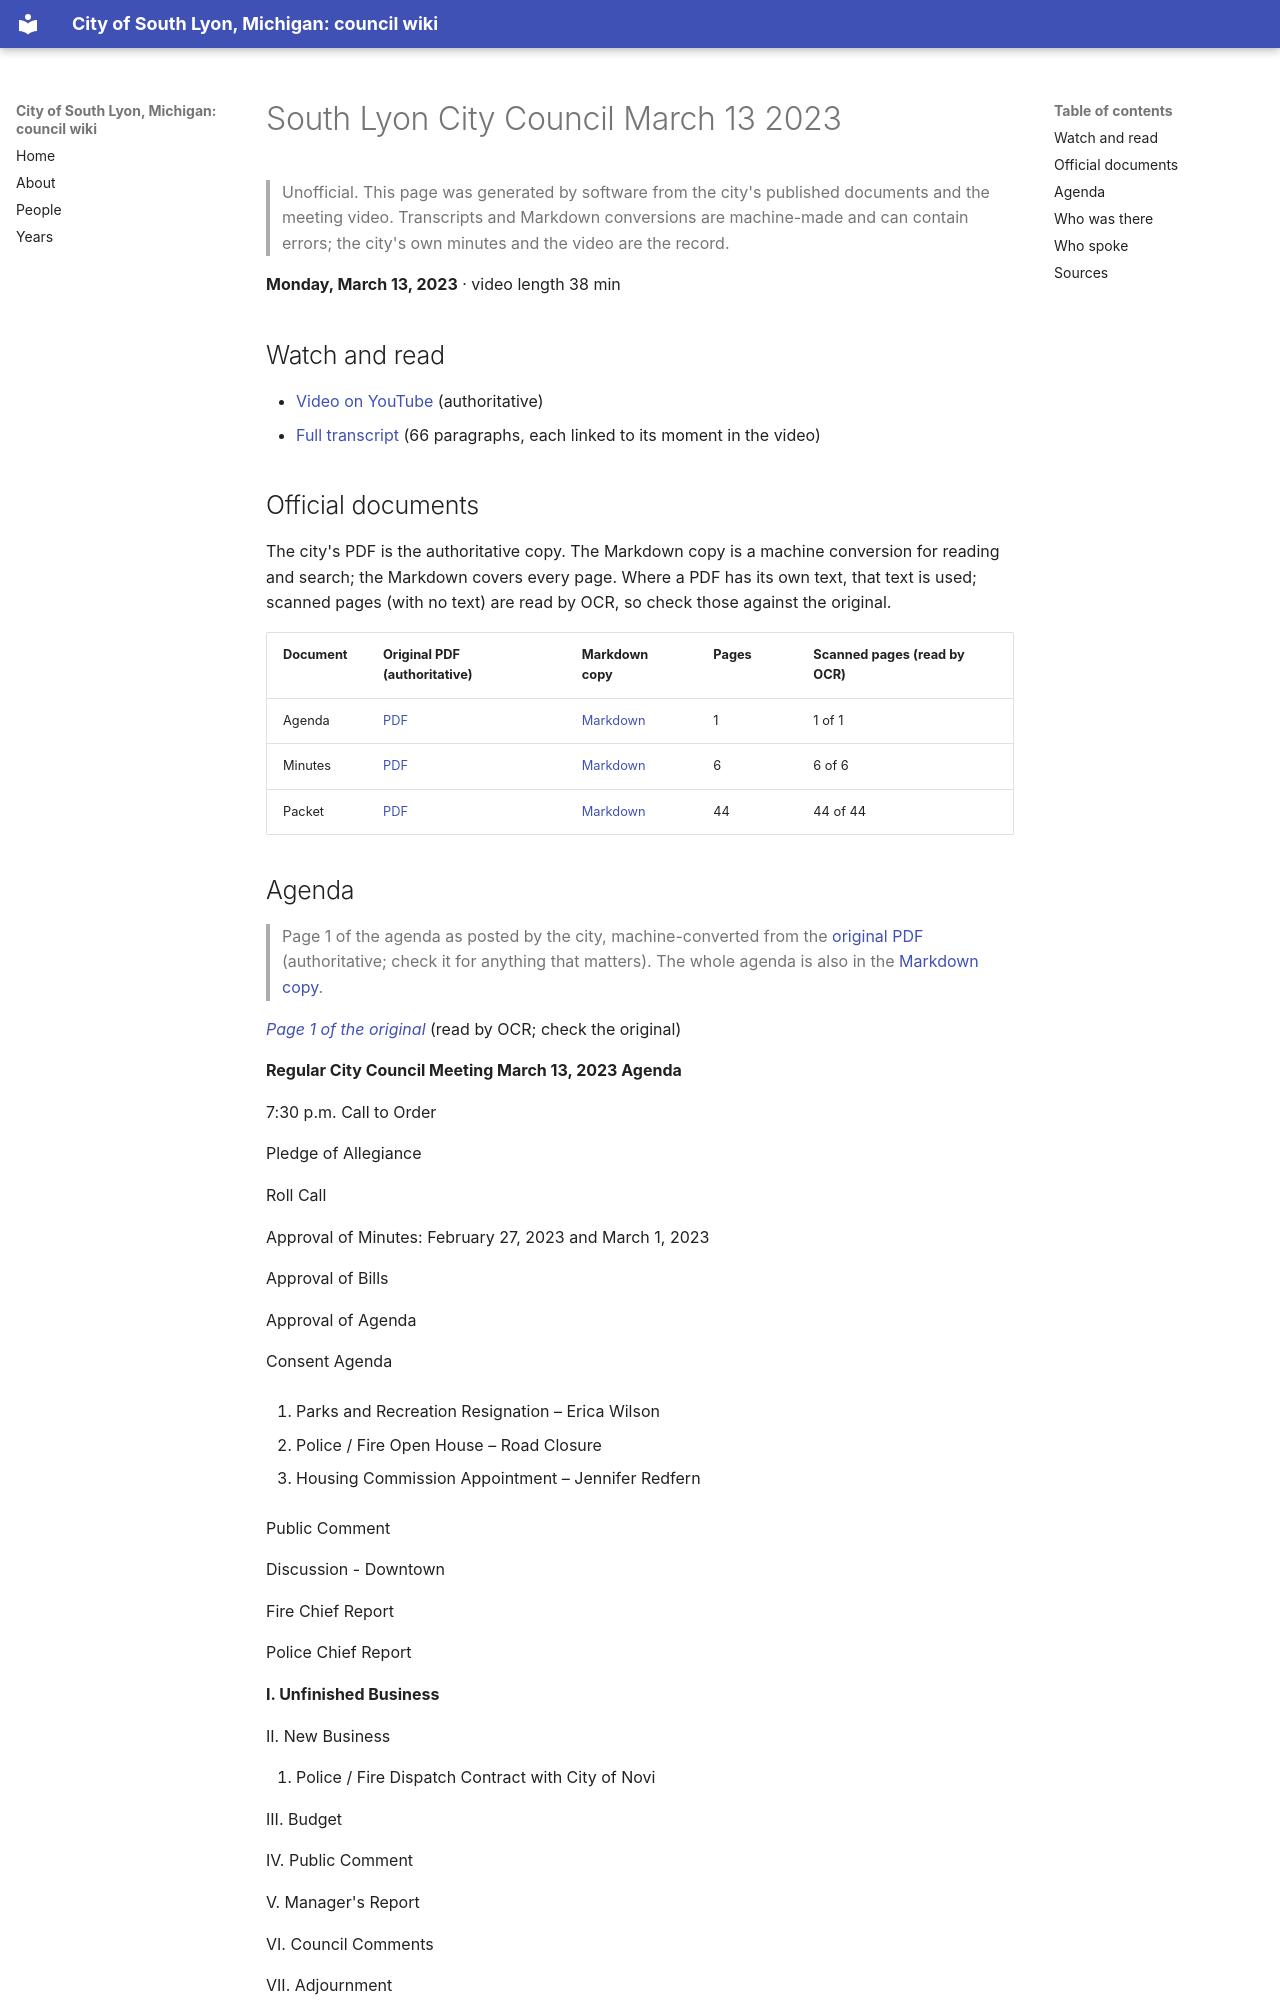

repository: RyanMathewson/city-of-south-lyon-mi-council-wiki · page: meetings/2023/2023-03-13/index.html · generator: mkdocs

---
title: "South Lyon City Council March 13 2023"
meeting_date: "2023-03-13"
video_url: "https://www.youtube.com/watch?v=XjjexcUE3wk"
source_listing: "https://www.southlyonmi.org/government/city_council/city_council_minutes_and_agendas.php"
---


# South Lyon City Council March 13 2023

> Unofficial. This page was generated by software from the city's published documents and the meeting video. Transcripts and Markdown conversions are machine-made and can contain errors; the city's own minutes and the video are the record.

**Monday, March 13, 2023** · video length 38 min

## Watch and read

- [Video on YouTube](https://www.youtube.com/watch?v=XjjexcUE3wk) (authoritative)
- [Full transcript](../../transcripts/2023/2023-03-13.md) (66 paragraphs, each linked to its moment in the video)

## Official documents

The city's PDF is the authoritative copy. The Markdown copy is a machine conversion for reading and search; the Markdown covers every page. Where a PDF has its own text, that text is used; scanned pages (with no text) are read by OCR, so check those against the original.

| Document | Original PDF (authoritative) | Markdown copy | Pages | Scanned pages (read by OCR) |
|---|---|---|---|---|
| Agenda | [PDF](https://www.southlyonmi.org/3-13-23%20Council%20Meeting%20Agenda.pdf?t=202303091557050) | [Markdown](../../documents/2023/2023-03-13/agenda.md) | 1 | 1 of 1 |
| Minutes | [PDF](https://www.southlyonmi.org/03-13-23%20CM%20Approved.pdf?t=202303281137120) | [Markdown](../../documents/2023/2023-03-13/minutes.md) | 6 | 6 of 6 |
| Packet | [PDF](https://www.southlyonmi.org/3-13-23%20Council%20Packet%20-%20online%20only.pdf?t=202303091557220) | [Markdown](../../documents/2023/2023-03-13/packet.md) | 44 | 44 of 44 |

## Agenda

> Page 1 of the agenda as posted by the city, machine-converted from the [original PDF](https://www.southlyonmi.org/3-13-23%20Council%20Meeting%20Agenda.pdf?t=202303091557050) (authoritative; check it for anything that matters). The whole agenda is also in the [Markdown copy](../../documents/2023/2023-03-13/agenda.md).

*[Page 1 of the original](https://www.southlyonmi.org/3-13-23%20Council%20Meeting%20Agenda.pdf?t=202303091557050#page=1)* (read by OCR; check the original)

**Regular City Council Meeting March 13, 2023 Agenda**

7:30 p.m. Call to Order

Pledge of Allegiance

Roll Call

Approval of Minutes: February 27, 2023 and March 1, 2023

Approval of Bills

Approval of Agenda

Consent Agenda

1. Parks and Recreation Resignation – Erica Wilson

2. Police / Fire Open House – Road Closure

3. Housing Commission Appointment – Jennifer Redfern

Public Comment

Discussion - Downtown

Fire Chief Report

Police Chief Report

**I. Unfinished Business**

II. New Business

1. Police / Fire Dispatch Contract with City of Novi

III. Budget

IV. Public Comment

V. Manager's Report

VI. Council Comments

VII. Adjournment

 $ ^{*} $Please see reverse side for rules of conduct for public comment at City Council meetings $ ^{*} $
